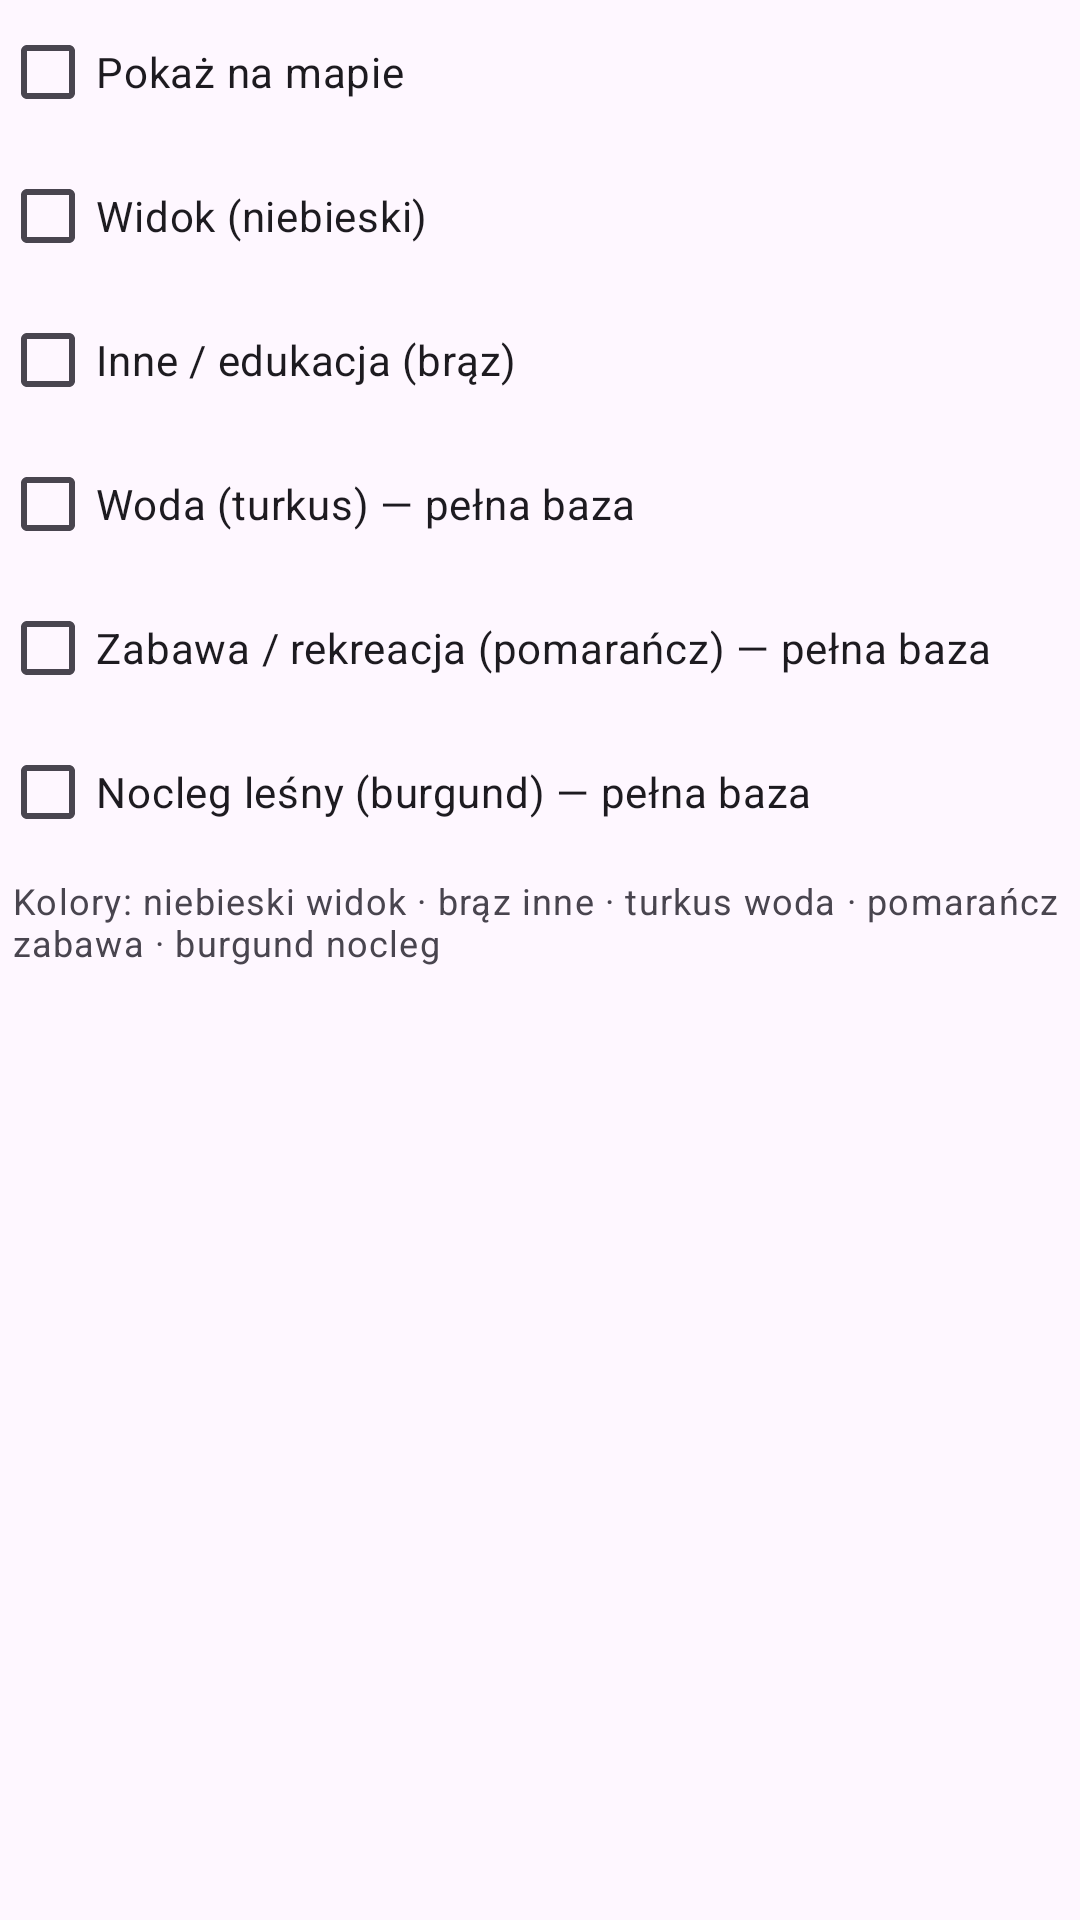

Reconstruct the res/layout file that produces this screen, plus the resources it refers to.
<!-- AndroidManifest.xml: application theme Theme.NaviLas -->
<!-- res/layout/bdl_overlay_controls.xml -->
<?xml version="1.0" encoding="utf-8"?>
<LinearLayout xmlns:android="http://schemas.android.com/apk/res/android"
    android:layout_width="match_parent"
    android:layout_height="wrap_content"
    android:orientation="vertical">

    <CheckBox
        android:id="@+id/overlayEnable"
        android:layout_width="match_parent"
        android:layout_height="wrap_content"
        android:text="@string/bdl_overlay_enable" />

    <CheckBox
        android:id="@+id/overlayGroupView"
        android:layout_width="match_parent"
        android:layout_height="wrap_content"
        android:text="@string/bdl_overlay_group_view" />

    <CheckBox
        android:id="@+id/overlayGroupOther"
        android:layout_width="match_parent"
        android:layout_height="wrap_content"
        android:text="@string/bdl_overlay_group_other" />

    <CheckBox
        android:id="@+id/overlayGroupWater"
        android:layout_width="match_parent"
        android:layout_height="wrap_content"
        android:text="@string/bdl_overlay_group_water" />

    <CheckBox
        android:id="@+id/overlayGroupPlay"
        android:layout_width="match_parent"
        android:layout_height="wrap_content"
        android:text="@string/bdl_overlay_group_play" />

    <CheckBox
        android:id="@+id/overlayGroupLodging"
        android:layout_width="match_parent"
        android:layout_height="wrap_content"
        android:text="@string/bdl_overlay_group_lodging" />

    <TextView
        android:id="@+id/overlayFullHint"
        android:layout_width="match_parent"
        android:layout_height="wrap_content"
        android:paddingHorizontal="4dp"
        android:paddingTop="2dp"
        android:text="@string/bdl_overlay_full_hint"
        android:textAppearance="?attr/textAppearanceBodySmall"
        android:visibility="gone" />

    <TextView
        android:id="@+id/overlayLegend"
        android:layout_width="match_parent"
        android:layout_height="wrap_content"
        android:paddingHorizontal="4dp"
        android:paddingTop="4dp"
        android:text="@string/bdl_overlay_legend"
        android:textAppearance="?attr/textAppearanceBodySmall" />
</LinearLayout>
<!-- resources referenced by this layout -->
<resources>
  <string name="bdl_overlay_enable">Pokaż na mapie</string>
  <string name="bdl_overlay_full_hint">Woda, zabawa i nocleg wymagają pakietu „pełna baza BDL”.</string>
  <string name="bdl_overlay_group_lodging">Nocleg leśny (burgund) — pełna baza</string>
  <string name="bdl_overlay_group_other">Inne / edukacja (brąz)</string>
  <string name="bdl_overlay_group_play">Zabawa / rekreacja (pomarańcz) — pełna baza</string>
  <string name="bdl_overlay_group_view">Widok (niebieski)</string>
  <string name="bdl_overlay_group_water">Woda (turkus) — pełna baza</string>
  <string name="bdl_overlay_legend">Kolory: niebieski widok · brąz inne · turkus woda · pomarańcz zabawa · burgund nocleg</string>
  <style name="Theme.NaviLas" parent="Theme.Material3.DayNight.NoActionBar">
          <item name="colorPrimary">@color/forest_green</item>
          <item name="colorOnPrimary">@color/forest_on_primary</item>
          <item name="colorPrimaryContainer">@color/forest_container</item>
          <item name="colorOnPrimaryContainer">@color/forest_on_container</item>
          <item name="colorSecondary">@color/forest_green</item>
          <item name="colorOnSecondary">@color/forest_on_primary</item>
          <item name="colorSecondaryContainer">@color/forest_container</item>
          <item name="colorOnSecondaryContainer">@color/forest_on_container</item>
          <item name="android:statusBarColor">@color/toolbar_green</item>
          <item name="android:navigationBarColor">?attr/colorSurface</item>
          <item name="android:windowLightStatusBar">false</item>
      </style>
  <color name="forest_green">#1B5E20</color>
  <color name="forest_on_primary">#FFFFFF</color>
  <color name="forest_container">#C8E6C9</color>
  <color name="forest_on_container">#123815</color>
  <color name="toolbar_green">#1B5E20</color>
</resources>
